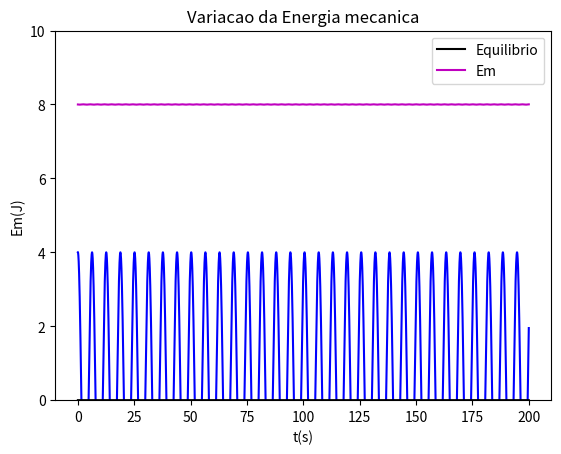

Python code for this plot:
# IMPORT
import numpy as np
import matplotlib.pyplot as plt

#INPUTS
g = 9.8

t0 = 0
tF = 200
dT = 0.001       

v0 = 0
x0 = 4

m = 1
k = 1

w2 = k/m

N = int((tF-t0)/dT)

#Arrays
t = np.linspace(t0,tF, N+1)

x = np.empty(N+1)
vx = np.empty(N+1)
ax = np.empty(N+1)

Em = np.empty(N+1)

X0 = np.zeros(N+1)

vx[0] = v0
x[0] = x0



#Euler-CROMER
for i in range (N):   
    ax[i] = -w2*x[i]
    vx[i+1] = vx[i] + ax[i]*dT
    x[i+1] = x[i] + vx[i+1]*dT
    
    Em[i] = (0.5*m*vx[i]**2) + (0.5*k*(x[i]**2))
    
    t[i+1] = t[i] + dT

#LAST VALUES
Em[N] = (0.5*m*vx[N]**2) + (0.5*k*x[N]**2)
    
    
#AMPLITUDE
Amp = []

tempos = []
periodos = []

for i in range(N):
    if (x[i-1] < x[i] > x[i+1] and i>0):
        Amp.append(x[i])
        
        tempos.append(t[i])

for i in range(1,len(tempos)-1):
    periodos.append(tempos[i+1]-tempos[i])
    
A = sum(Amp)/(len(Amp))
T = sum(periodos)/(len(periodos))

#ENERGIA MECANICA
Em0 = Em[0]
Emf = Em[N]
dEm = Emf - Em0

#PRINTS
print("TIME VARIABLES:")
print("---------------------------------")
print("t0 = {:0.3f} s".format(t0))
print("tF = {:0.3f} s".format(tF))
print("dT = {:0.3f} s".format(dT))
print("=================================")
print("VELOCITIES:")
print("Initial:")
print("v0 = {:0.4f} m/s".format(v0))
print("=================================")
print("POSITIONS:")
print("Initial:")
print("x0 = {:0.4f} m".format(x0))
print("=================================")
print("WAVE RELATED:")
print("Amplitude:")
print("A = {:0.4f} m".format(A))
print("Periodo:")
print("T = {:0.4f} s".format(T))
print("=================================")
print("MECHANICAL ENERGY:\n")
print("---------------------------------")
print("Em0 {:0.3f} s".format(Em0))
print("EmF = {:0.3f} s".format(Emf))
print("dEm = {:0.2f} - {:0.2f} = {:0.2f}J".format(Emf, Em0, dEm))



#GRAPHS

plt.plot(t, x, "-b")
plt.grid()
plt.title("Lei do Movimento")

plt.xlabel("t(s)")
plt.ylabel("x(m)")

#EQUILIBRIUM POINT
plt.plot(t, X0, "-k", label ="Equilibrio")

plt.legend()
plt.show()
"================================================"
#Energia Mecanica
plt.plot(t, Em, "-m", label = "Em")
plt.grid()
plt.title("Variacao da Energia mecanica")

plt.xlabel("t(s)")
plt.ylabel("Em(J)")

#Adjust the y scale
plt.ylim(0, 10)

plt.legend()
plt.show()
"================================================"